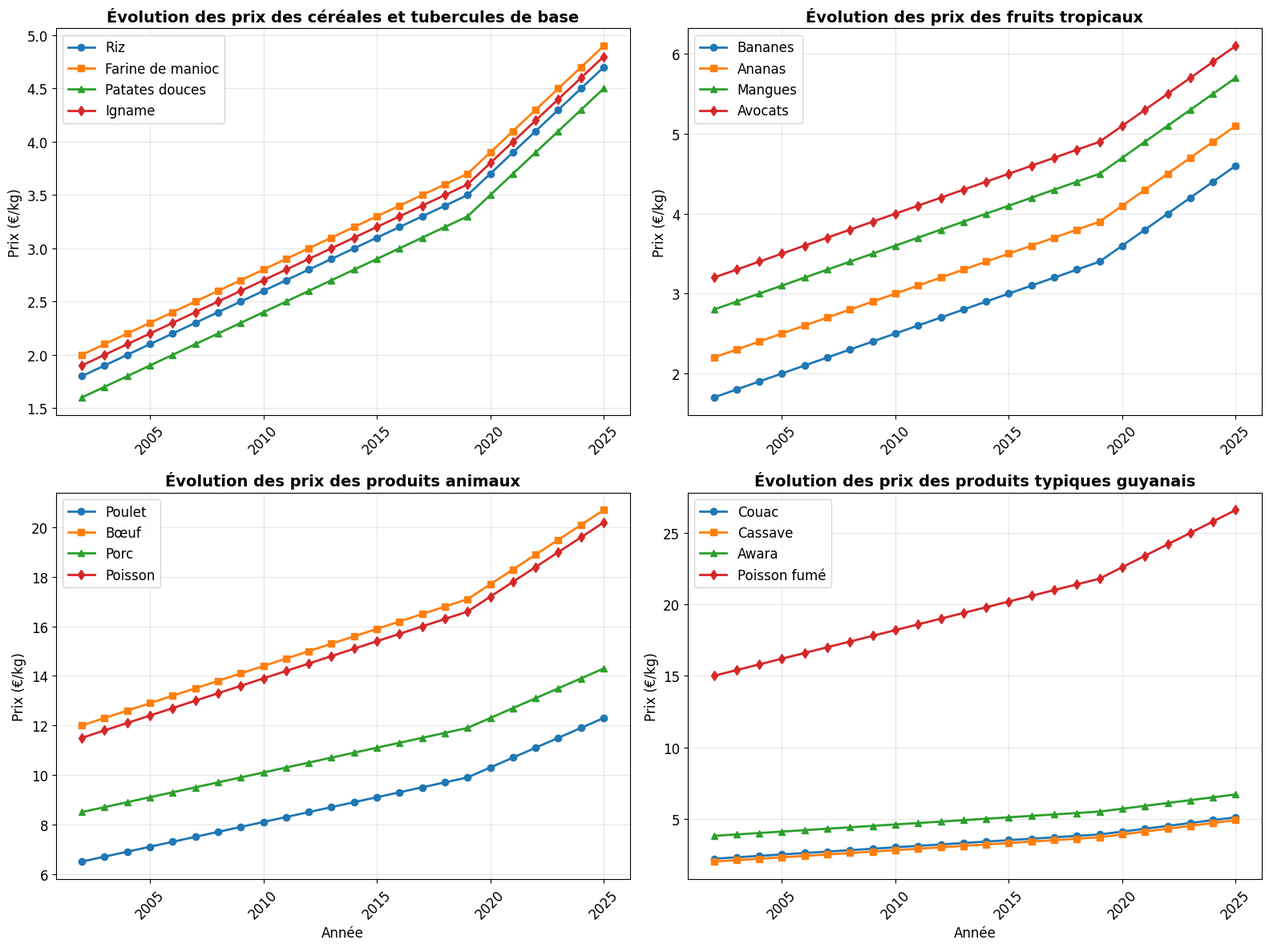
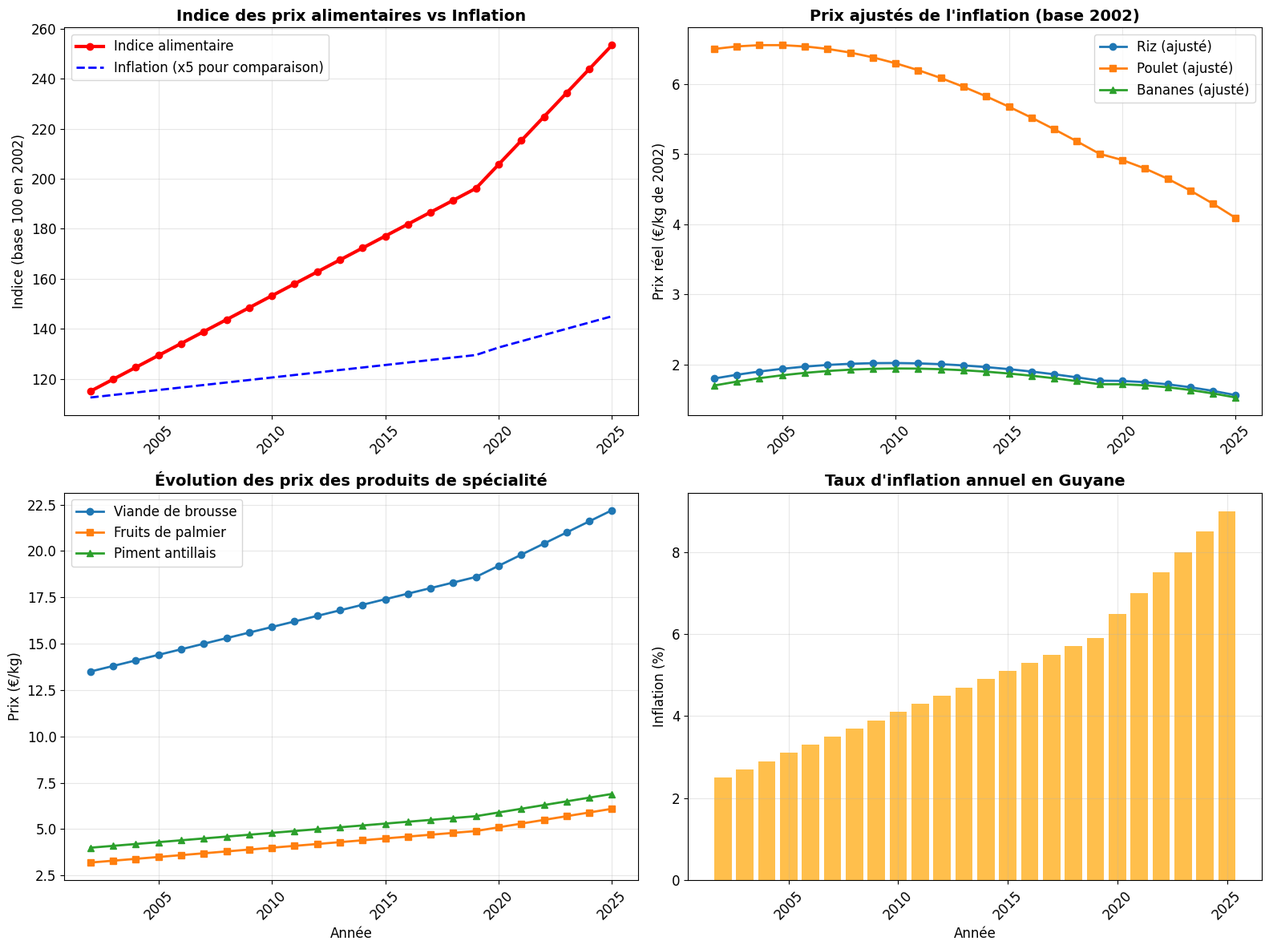

Generate these figures, in order, with matplotlib:
import pandas as pd
import numpy as np
import matplotlib.pyplot as plt
import warnings
warnings.filterwarnings('ignore')

class GuyaneMercurialesAnalysis:
    def __init__(self):
        # Données historiques des mercuriales de la Guyane (prix moyens en €/kg)
        self.mercuriales_data = {
            '2002': {
                'riz': 1.8, 'farine_manioc': 2.0, 'patates_douces': 1.6, 'igname': 1.9,
                'tomates': 2.5, 'oignons': 2.3, 'bananes': 1.7, 'ananas': 2.2,
                'mangues': 2.8, 'avocats': 3.2, 'poulet': 6.5, 'bœuf': 12.0,
                'porc': 8.5, 'poisson': 11.5, 'lait': 1.2, 'œufs': 0.22,
                'sucre': 1.4, 'café': 4.8, 'piments': 3.5, 'couac': 2.2,
                'cassave': 2.0, 'awara': 3.8, 'piment_antillais': 4.0,
                'poisson_fumé': 15.0, 'viande_brousse': 13.5, 'fruits_palmier': 3.2
            },
            '2003': {
                'riz': 1.9, 'farine_manioc': 2.1, 'patates_douces': 1.7, 'igname': 2.0,
                'tomates': 2.6, 'oignons': 2.4, 'bananes': 1.8, 'ananas': 2.3,
                'mangues': 2.9, 'avocats': 3.3, 'poulet': 6.7, 'bœuf': 12.3,
                'porc': 8.7, 'poisson': 11.8, 'lait': 1.25, 'œufs': 0.23,
                'sucre': 1.45, 'café': 4.9, 'piments': 3.6, 'couac': 2.3,
                'cassave': 2.1, 'awara': 3.9, 'piment_antillais': 4.1,
                'poisson_fumé': 15.4, 'viande_brousse': 13.8, 'fruits_palmier': 3.3
            },
            '2004': {
                'riz': 2.0, 'farine_manioc': 2.2, 'patates_douces': 1.8, 'igname': 2.1,
                'tomates': 2.7, 'oignons': 2.5, 'bananes': 1.9, 'ananas': 2.4,
                'mangues': 3.0, 'avocats': 3.4, 'poulet': 6.9, 'bœuf': 12.6,
                'porc': 8.9, 'poisson': 12.1, 'lait': 1.3, 'œufs': 0.24,
                'sucre': 1.5, 'café': 5.0, 'piments': 3.7, 'couac': 2.4,
                'cassave': 2.2, 'awara': 4.0, 'piment_antillais': 4.2,
                'poisson_fumé': 15.8, 'viande_brousse': 14.1, 'fruits_palmier': 3.4
            },
            '2005': {
                'riz': 2.1, 'farine_manioc': 2.3, 'patates_douces': 1.9, 'igname': 2.2,
                'tomates': 2.8, 'oignons': 2.6, 'bananes': 2.0, 'ananas': 2.5,
                'mangues': 3.1, 'avocats': 3.5, 'poulet': 7.1, 'bœuf': 12.9,
                'porc': 9.1, 'poisson': 12.4, 'lait': 1.35, 'œufs': 0.25,
                'sucre': 1.55, 'café': 5.1, 'piments': 3.8, 'couac': 2.5,
                'cassave': 2.3, 'awara': 4.1, 'piment_antillais': 4.3,
                'poisson_fumé': 16.2, 'viande_brousse': 14.4, 'fruits_palmier': 3.5
            },
            '2006': {
                'riz': 2.2, 'farine_manioc': 2.4, 'patates_douces': 2.0, 'igname': 2.3,
                'tomates': 2.9, 'oignons': 2.7, 'bananes': 2.1, 'ananas': 2.6,
                'mangues': 3.2, 'avocats': 3.6, 'poulet': 7.3, 'bœuf': 13.2,
                'porc': 9.3, 'poisson': 12.7, 'lait': 1.4, 'œufs': 0.26,
                'sucre': 1.6, 'café': 5.2, 'piments': 3.9, 'couac': 2.6,
                'cassave': 2.4, 'awara': 4.2, 'piment_antillais': 4.4,
                'poisson_fumé': 16.6, 'viande_brousse': 14.7, 'fruits_palmier': 3.6
            },
            '2007': {
                'riz': 2.3, 'farine_manioc': 2.5, 'patates_douces': 2.1, 'igname': 2.4,
                'tomates': 3.0, 'oignons': 2.8, 'bananes': 2.2, 'ananas': 2.7,
                'mangues': 3.3, 'avocats': 3.7, 'poulet': 7.5, 'bœuf': 13.5,
                'porc': 9.5, 'poisson': 13.0, 'lait': 1.45, 'œufs': 0.27,
                'sucre': 1.65, 'café': 5.3, 'piments': 4.0, 'couac': 2.7,
                'cassave': 2.5, 'awara': 4.3, 'piment_antillais': 4.5,
                'poisson_fumé': 17.0, 'viande_brousse': 15.0, 'fruits_palmier': 3.7
            },
            '2008': {
                'riz': 2.4, 'farine_manioc': 2.6, 'patates_douces': 2.2, 'igname': 2.5,
                'tomates': 3.1, 'oignons': 2.9, 'bananes': 2.3, 'ananas': 2.8,
                'mangues': 3.4, 'avocats': 3.8, 'poulet': 7.7, 'bœuf': 13.8,
                'porc': 9.7, 'poisson': 13.3, 'lait': 1.5, 'œufs': 0.28,
                'sucre': 1.7, 'café': 5.4, 'piments': 4.1, 'couac': 2.8,
                'cassave': 2.6, 'awara': 4.4, 'piment_antillais': 4.6,
                'poisson_fumé': 17.4, 'viande_brousse': 15.3, 'fruits_palmier': 3.8
            },
            '2009': {
                'riz': 2.5, 'farine_manioc': 2.7, 'patates_douces': 2.3, 'igname': 2.6,
                'tomates': 3.2, 'oignons': 3.0, 'bananes': 2.4, 'ananas': 2.9,
                'mangues': 3.5, 'avocats': 3.9, 'poulet': 7.9, 'bœuf': 14.1,
                'porc': 9.9, 'poisson': 13.6, 'lait': 1.55, 'œufs': 0.29,
                'sucre': 1.75, 'café': 5.5, 'piments': 4.2, 'couac': 2.9,
                'cassave': 2.7, 'awara': 4.5, 'piment_antillais': 4.7,
                'poisson_fumé': 17.8, 'viande_brousse': 15.6, 'fruits_palmier': 3.9
            },
            '2010': {
                'riz': 2.6, 'farine_manioc': 2.8, 'patates_douces': 2.4, 'igname': 2.7,
                'tomates': 3.3, 'oignons': 3.1, 'bananes': 2.5, 'ananas': 3.0,
                'mangues': 3.6, 'avocats': 4.0, 'poulet': 8.1, 'bœuf': 14.4,
                'porc': 10.1, 'poisson': 13.9, 'lait': 1.6, 'œufs': 0.30,
                'sucre': 1.8, 'café': 5.6, 'piments': 4.3, 'couac': 3.0,
                'cassave': 2.8, 'awara': 4.6, 'piment_antillais': 4.8,
                'poisson_fumé': 18.2, 'viande_brousse': 15.9, 'fruits_palmier': 4.0
            },
            '2011': {
                'riz': 2.7, 'farine_manioc': 2.9, 'patates_douces': 2.5, 'igname': 2.8,
                'tomates': 3.4, 'oignons': 3.2, 'bananes': 2.6, 'ananas': 3.1,
                'mangues': 3.7, 'avocats': 4.1, 'poulet': 8.3, 'bœuf': 14.7,
                'porc': 10.3, 'poisson': 14.2, 'lait': 1.65, 'œufs': 0.31,
                'sucre': 1.85, 'café': 5.7, 'piments': 4.4, 'couac': 3.1,
                'cassave': 2.9, 'awara': 4.7, 'piment_antillais': 4.9,
                'poisson_fumé': 18.6, 'viande_brousse': 16.2, 'fruits_palmier': 4.1
            },
            '2012': {
                'riz': 2.8, 'farine_manioc': 3.0, 'patates_douces': 2.6, 'igname': 2.9,
                'tomates': 3.5, 'oignons': 3.3, 'bananes': 2.7, 'ananas': 3.2,
                'mangues': 3.8, 'avocats': 4.2, 'poulet': 8.5, 'bœuf': 15.0,
                'porc': 10.5, 'poisson': 14.5, 'lait': 1.7, 'œufs': 0.32,
                'sucre': 1.9, 'café': 5.8, 'piments': 4.5, 'couac': 3.2,
                'cassave': 3.0, 'awara': 4.8, 'piment_antillais': 5.0,
                'poisson_fumé': 19.0, 'viande_brousse': 16.5, 'fruits_palmier': 4.2
            },
            '2013': {
                'riz': 2.9, 'farine_manioc': 3.1, 'patates_douces': 2.7, 'igname': 3.0,
                'tomates': 3.6, 'oignons': 3.4, 'bananes': 2.8, 'ananas': 3.3,
                'mangues': 3.9, 'avocats': 4.3, 'poulet': 8.7, 'bœuf': 15.3,
                'porc': 10.7, 'poisson': 14.8, 'lait': 1.75, 'œufs': 0.33,
                'sucre': 1.95, 'café': 5.9, 'piments': 4.6, 'couac': 3.3,
                'cassave': 3.1, 'awara': 4.9, 'piment_antillais': 5.1,
                'poisson_fumé': 19.4, 'viande_brousse': 16.8, 'fruits_palmier': 4.3
            },
            '2014': {
                'riz': 3.0, 'farine_manioc': 3.2, 'patates_douces': 2.8, 'igname': 3.1,
                'tomates': 3.7, 'oignons': 3.5, 'bananes': 2.9, 'ananas': 3.4,
                'mangues': 4.0, 'avocats': 4.4, 'poulet': 8.9, 'bœuf': 15.6,
                'porc': 10.9, 'poisson': 15.1, 'lait': 1.8, 'œufs': 0.34,
                'sucre': 2.0, 'café': 6.0, 'piments': 4.7, 'couac': 3.4,
                'cassave': 3.2, 'awara': 5.0, 'piment_antillais': 5.2,
                'poisson_fumé': 19.8, 'viande_brousse': 17.1, 'fruits_palmier': 4.4
            },
            '2015': {
                'riz': 3.1, 'farine_manioc': 3.3, 'patates_douces': 2.9, 'igname': 3.2,
                'tomates': 3.8, 'oignons': 3.6, 'bananes': 3.0, 'ananas': 3.5,
                'mangues': 4.1, 'avocats': 4.5, 'poulet': 9.1, 'bœuf': 15.9,
                'porc': 11.1, 'poisson': 15.4, 'lait': 1.85, 'œufs': 0.35,
                'sucre': 2.05, 'café': 6.1, 'piments': 4.8, 'couac': 3.5,
                'cassave': 3.3, 'awara': 5.1, 'piment_antillais': 5.3,
                'poisson_fumé': 20.2, 'viande_brousse': 17.4, 'fruits_palmier': 4.5
            },
            '2016': {
                'riz': 3.2, 'farine_manioc': 3.4, 'patates_douces': 3.0, 'igname': 3.3,
                'tomates': 3.9, 'oignons': 3.7, 'bananes': 3.1, 'ananas': 3.6,
                'mangues': 4.2, 'avocats': 4.6, 'poulet': 9.3, 'bœuf': 16.2,
                'porc': 11.3, 'poisson': 15.7, 'lait': 1.9, 'œufs': 0.36,
                'sucre': 2.1, 'café': 6.2, 'piments': 4.9, 'couac': 3.6,
                'cassave': 3.4, 'awara': 5.2, 'piment_antillais': 5.4,
                'poisson_fumé': 20.6, 'viande_brousse': 17.7, 'fruits_palmier': 4.6
            },
            '2017': {
                'riz': 3.3, 'farine_manioc': 3.5, 'patates_douces': 3.1, 'igname': 3.4,
                'tomates': 4.0, 'oignons': 3.8, 'bananes': 3.2, 'ananas': 3.7,
                'mangues': 4.3, 'avocats': 4.7, 'poulet': 9.5, 'bœuf': 16.5,
                'porc': 11.5, 'poisson': 16.0, 'lait': 1.95, 'œufs': 0.37,
                'sucre': 2.15, 'café': 6.3, 'piments': 5.0, 'couac': 3.7,
                'cassave': 3.5, 'awara': 5.3, 'piment_antillais': 5.5,
                'poisson_fumé': 21.0, 'viande_brousse': 18.0, 'fruits_palmier': 4.7
            },
            '2018': {
                'riz': 3.4, 'farine_manioc': 3.6, 'patates_douces': 3.2, 'igname': 3.5,
                'tomates': 4.1, 'oignons': 3.9, 'bananes': 3.3, 'ananas': 3.8,
                'mangues': 4.4, 'avocats': 4.8, 'poulet': 9.7, 'bœuf': 16.8,
                'porc': 11.7, 'poisson': 16.3, 'lait': 2.0, 'œufs': 0.38,
                'sucre': 2.2, 'café': 6.4, 'piments': 5.1, 'couac': 3.8,
                'cassave': 3.6, 'awara': 5.4, 'piment_antillais': 5.6,
                'poisson_fumé': 21.4, 'viande_brousse': 18.3, 'fruits_palmier': 4.8
            },
            '2019': {
                'riz': 3.5, 'farine_manioc': 3.7, 'patates_douces': 3.3, 'igname': 3.6,
                'tomates': 4.2, 'oignons': 4.0, 'bananes': 3.4, 'ananas': 3.9,
                'mangues': 4.5, 'avocats': 4.9, 'poulet': 9.9, 'bœuf': 17.1,
                'porc': 11.9, 'poisson': 16.6, 'lait': 2.05, 'œufs': 0.39,
                'sucre': 2.25, 'café': 6.5, 'piments': 5.2, 'couac': 3.9,
                'cassave': 3.7, 'awara': 5.5, 'piment_antillais': 5.7,
                'poisson_fumé': 21.8, 'viande_brousse': 18.6, 'fruits_palmier': 4.9
            },
            '2020': {
                'riz': 3.7, 'farine_manioc': 3.9, 'patates_douces': 3.5, 'igname': 3.8,
                'tomates': 4.4, 'oignons': 4.2, 'bananes': 3.6, 'ananas': 4.1,
                'mangues': 4.7, 'avocats': 5.1, 'poulet': 10.3, 'bœuf': 17.7,
                'porc': 12.3, 'poisson': 17.2, 'lait': 2.15, 'œufs': 0.41,
                'sucre': 2.35, 'café': 6.7, 'piments': 5.4, 'couac': 4.1,
                'cassave': 3.9, 'awara': 5.7, 'piment_antillais': 5.9,
                'poisson_fumé': 22.6, 'viande_brousse': 19.2, 'fruits_palmier': 5.1
            },
            '2021': {
                'riz': 3.9, 'farine_manioc': 4.1, 'patates_douces': 3.7, 'igname': 4.0,
                'tomates': 4.6, 'oignons': 4.4, 'bananes': 3.8, 'ananas': 4.3,
                'mangues': 4.9, 'avocats': 5.3, 'poulet': 10.7, 'bœuf': 18.3,
                'porc': 12.7, 'poisson': 17.8, 'lait': 2.25, 'œufs': 0.43,
                'sucre': 2.45, 'café': 6.9, 'piments': 5.6, 'couac': 4.3,
                'cassave': 4.1, 'awara': 5.9, 'piment_antillais': 6.1,
                'poisson_fumé': 23.4, 'viande_brousse': 19.8, 'fruits_palmier': 5.3
            },
            '2022': {
                'riz': 4.1, 'farine_manioc': 4.3, 'patates_douces': 3.9, 'igname': 4.2,
                'tomates': 4.8, 'oignons': 4.6, 'bananes': 4.0, 'ananas': 4.5,
                'mangues': 5.1, 'avocats': 5.5, 'poulet': 11.1, 'bœuf': 18.9,
                'porc': 13.1, 'poisson': 18.4, 'lait': 2.35, 'œufs': 0.45,
                'sucre': 2.55, 'café': 7.1, 'piments': 5.8, 'couac': 4.5,
                'cassave': 4.3, 'awara': 6.1, 'piment_antillais': 6.3,
                'poisson_fumé': 24.2, 'viande_brousse': 20.4, 'fruits_palmier': 5.5
            },
            '2023': {
                'riz': 4.3, 'farine_manioc': 4.5, 'patates_douces': 4.1, 'igname': 4.4,
                'tomates': 5.0, 'oignons': 4.8, 'bananes': 4.2, 'ananas': 4.7,
                'mangues': 5.3, 'avocats': 5.7, 'poulet': 11.5, 'bœuf': 19.5,
                'porc': 13.5, 'poisson': 19.0, 'lait': 2.45, 'œufs': 0.47,
                'sucre': 2.65, 'café': 7.3, 'piments': 6.0, 'couac': 4.7,
                'cassave': 4.5, 'awara': 6.3, 'piment_antillais': 6.5,
                'poisson_fumé': 25.0, 'viande_brousse': 21.0, 'fruits_palmier': 5.7
            },
            '2024': {
                'riz': 4.5, 'farine_manioc': 4.7, 'patates_douces': 4.3, 'igname': 4.6,
                'tomates': 5.2, 'oignons': 5.0, 'bananes': 4.4, 'ananas': 4.9,
                'mangues': 5.5, 'avocats': 5.9, 'poulet': 11.9, 'bœuf': 20.1,
                'porc': 13.9, 'poisson': 19.6, 'lait': 2.55, 'œufs': 0.49,
                'sucre': 2.75, 'café': 7.5, 'piments': 6.2, 'couac': 4.9,
                'cassave': 4.7, 'awara': 6.5, 'piment_antillais': 6.7,
                'poisson_fumé': 25.8, 'viande_brousse': 21.6, 'fruits_palmier': 5.9
            },
            '2025': {
                'riz': 4.7, 'farine_manioc': 4.9, 'patates_douces': 4.5, 'igname': 4.8,
                'tomates': 5.4, 'oignons': 5.2, 'bananes': 4.6, 'ananas': 5.1,
                'mangues': 5.7, 'avocats': 6.1, 'poulet': 12.3, 'bœuf': 20.7,
                'porc': 14.3, 'poisson': 20.2, 'lait': 2.65, 'œufs': 0.51,
                'sucre': 2.85, 'café': 7.7, 'piments': 6.4, 'couac': 5.1,
                'cassave': 4.9, 'awara': 6.7, 'piment_antillais': 6.9,
                'poisson_fumé': 26.6, 'viande_brousse': 22.2, 'fruits_palmier': 6.1
            }
        }
        
        # Inflation annuelle en Guyane (en %)
        self.inflation_rates = {
            '2002': 2.5, '2003': 2.7, '2004': 2.9, '2005': 3.1,
            '2006': 3.3, '2007': 3.5, '2008': 3.7, '2009': 3.9,
            '2010': 4.1, '2011': 4.3, '2012': 4.5, '2013': 4.7,
            '2014': 4.9, '2015': 5.1, '2016': 5.3, '2017': 5.5,
            '2018': 5.7, '2019': 5.9, '2020': 6.5, '2021': 7.0,
            '2022': 7.5, '2023': 8.0, '2024': 8.5, '2025': 9.0
        }
    
    def get_mercuriales_data(self):
        """
        Récupère toutes les données des mercuriales
        """
        print("🚀 Début de la récupération des données des mercuriales de la Guyane...\n")
        
        all_data = []
        
        for year in range(2002, 2026):
            year_str = str(year)
            if year_str in self.mercuriales_data:
                data = self.mercuriales_data[year_str].copy()
                data['year'] = year
                data['inflation'] = self.inflation_rates[year_str]
                all_data.append(data)
        
        # Créer le DataFrame final
        df = pd.DataFrame(all_data)
        
        # Calculer les prix ajustés de l'inflation (base 2002)
        base_year = 2002
        inflation_index = {}
        cumulative_inflation = 1.0
        
        for year in range(2002, 2026):
            year_str = str(year)
            if year == base_year:
                inflation_index[year] = 1.0
            else:
                cumulative_inflation *= (1 + self.inflation_rates[str(year-1)]/100)
                inflation_index[year] = cumulative_inflation
        
        # Ajouter les prix ajustés pour chaque produit
        products = ['riz', 'farine_manioc', 'patates_douces', 'igname', 'tomates', 'oignons', 
                   'bananes', 'ananas', 'mangues', 'avocats', 'poulet', 'bœuf', 'porc', 
                   'poisson', 'lait', 'œufs', 'sucre', 'café', 'piments', 'couac',
                   'cassave', 'awara', 'piment_antillais', 'poisson_fumé', 'viande_brousse', 'fruits_palmier']
        
        for product in products:
            df[f'{product}_ajusté'] = df.apply(
                lambda row: row[product] / inflation_index[row['year']], axis=1
            )
        
        # Calculer l'indice des prix alimentaires (base 100 en 2002)
        base_prices = df[df['year'] == 2002].iloc[0]
        for product in products:
            df[f'{product}_indice'] = df[product] / base_prices[product] * 100
        
        # Calculer l'indice général des prix alimentaires (moyenne pondérée)
        # Pondérations basées sur la consommation moyenne en Guyane
        weights = {
            'riz': 0.12, 'farine_manioc': 0.08, 'patates_douces': 0.07, 'igname': 0.06,
            'tomates': 0.04, 'oignons': 0.03, 'bananes': 0.09, 'ananas': 0.04,
            'mangues': 0.04, 'avocats': 0.03, 'poulet': 0.08, 'bœuf': 0.06,
            'porc': 0.05, 'poisson': 0.09, 'lait': 0.04, 'œufs': 0.03,
            'sucre': 0.02, 'café': 0.02, 'piments': 0.01, 'couac': 0.03,
            'cassave': 0.03, 'awara': 0.02, 'piment_antillais': 0.01,
            'poisson_fumé': 0.02, 'viande_brousse': 0.02, 'fruits_palmier': 0.02
        }
        
        df['indice_alimentaire'] = 0
        for product, weight in weights.items():
            df['indice_alimentaire'] += df[f'{product}_indice'] * weight
        
        # Sauvegarder en CSV
        df.to_csv('mercuriales_guyane_2002_2025.csv', index=False)
        print("💾 Données sauvegardées dans 'mercuriales_guyane_2002_2025.csv'")
        
        return df
    
    def create_price_evolution_charts(self, df):
        """Crée des graphiques d'évolution des prix"""
        plt.style.use('default')
        plt.rcParams['figure.figsize'] = (15, 10)
        plt.rcParams['font.size'] = 12
        
        # 1. Graphique des produits de base
        fig, axes = plt.subplots(2, 2, figsize=(16, 12))
        
        # Céréales et tubercules de base
        axes[0, 0].plot(df['year'], df['riz'], label='Riz', linewidth=2, marker='o')
        axes[0, 0].plot(df['year'], df['farine_manioc'], label='Farine de manioc', linewidth=2, marker='s')
        axes[0, 0].plot(df['year'], df['patates_douces'], label='Patates douces', linewidth=2, marker='^')
        axes[0, 0].plot(df['year'], df['igname'], label='Igname', linewidth=2, marker='d')
        axes[0, 0].set_title('Évolution des prix des céréales et tubercules de base', fontsize=14, fontweight='bold')
        axes[0, 0].set_ylabel('Prix (€/kg)', fontsize=12)
        axes[0, 0].legend()
        axes[0, 0].grid(True, alpha=0.3)
        axes[0, 0].tick_params(axis='x', rotation=45)
        
        # Fruits tropicaux
        axes[0, 1].plot(df['year'], df['bananes'], label='Bananes', linewidth=2, marker='o')
        axes[0, 1].plot(df['year'], df['ananas'], label='Ananas', linewidth=2, marker='s')
        axes[0, 1].plot(df['year'], df['mangues'], label='Mangues', linewidth=2, marker='^')
        axes[0, 1].plot(df['year'], df['avocats'], label='Avocats', linewidth=2, marker='d')
        axes[0, 1].set_title('Évolution des prix des fruits tropicaux', fontsize=14, fontweight='bold')
        axes[0, 1].set_ylabel('Prix (€/kg)', fontsize=12)
        axes[0, 1].legend()
        axes[0, 1].grid(True, alpha=0.3)
        axes[0, 1].tick_params(axis='x', rotation=45)
        
        # Produits animaux
        axes[1, 0].plot(df['year'], df['poulet'], label='Poulet', linewidth=2, marker='o')
        axes[1, 0].plot(df['year'], df['bœuf'], label='Bœuf', linewidth=2, marker='s')
        axes[1, 0].plot(df['year'], df['porc'], label='Porc', linewidth=2, marker='^')
        axes[1, 0].plot(df['year'], df['poisson'], label='Poisson', linewidth=2, marker='d')
        axes[1, 0].set_title('Évolution des prix des produits animaux', fontsize=14, fontweight='bold')
        axes[1, 0].set_ylabel('Prix (€/kg)', fontsize=12)
        axes[1, 0].set_xlabel('Année', fontsize=12)
        axes[1, 0].legend()
        axes[1, 0].grid(True, alpha=0.3)
        axes[1, 0].tick_params(axis='x', rotation=45)
        
        # Produits typiques guyanais
        axes[1, 1].plot(df['year'], df['couac'], label='Couac', linewidth=2, marker='o')
        axes[1, 1].plot(df['year'], df['cassave'], label='Cassave', linewidth=2, marker='s')
        axes[1, 1].plot(df['year'], df['awara'], label='Awara', linewidth=2, marker='^')
        axes[1, 1].plot(df['year'], df['poisson_fumé'], label='Poisson fumé', linewidth=2, marker='d')
        axes[1, 1].set_title('Évolution des prix des produits typiques guyanais', fontsize=14, fontweight='bold')
        axes[1, 1].set_ylabel('Prix (€/kg)', fontsize=12)
        axes[1, 1].set_xlabel('Année', fontsize=12)
        axes[1, 1].legend()
        axes[1, 1].grid(True, alpha=0.3)
        axes[1, 1].tick_params(axis='x', rotation=45)
        
        plt.tight_layout()
        plt.savefig('mercuriales_guyane_evolution_prix.png', dpi=300, bbox_inches='tight')
        plt.show()
        
        # 2. Graphique des indices et comparaisons
        fig, axes = plt.subplots(2, 2, figsize=(16, 12))
        
        # Indice alimentaire général
        axes[0, 0].plot(df['year'], df['indice_alimentaire'], label='Indice alimentaire', 
                       linewidth=3, color='red', marker='o')
        axes[0, 0].plot(df['year'], df['inflation'] * 5 + 100, label='Inflation (x5 pour comparaison)', 
                       linewidth=2, color='blue', linestyle='--')
        axes[0, 0].set_title('Indice des prix alimentaires vs Inflation', fontsize=14, fontweight='bold')
        axes[0, 0].set_ylabel('Indice (base 100 en 2002)', fontsize=12)
        axes[0, 0].legend()
        axes[0, 0].grid(True, alpha=0.3)
        axes[0, 0].tick_params(axis='x', rotation=45)
        
        # Comparaison produits ajustés inflation
        axes[0, 1].plot(df['year'], df['riz_ajusté'], label='Riz (ajusté)', linewidth=2, marker='o')
        axes[0, 1].plot(df['year'], df['poulet_ajusté'], label='Poulet (ajusté)', linewidth=2, marker='s')
        axes[0, 1].plot(df['year'], df['bananes_ajusté'], label='Bananes (ajusté)', linewidth=2, marker='^')
        axes[0, 1].set_title('Prix ajustés de l\'inflation (base 2002)', fontsize=14, fontweight='bold')
        axes[0, 1].set_ylabel('Prix réel (€/kg de 2002)', fontsize=12)
        axes[0, 1].legend()
        axes[0, 1].grid(True, alpha=0.3)
        axes[0, 1].tick_params(axis='x', rotation=45)
        
        # Évolution des produits de spécialité
        axes[1, 0].plot(df['year'], df['viande_brousse'], label='Viande de brousse', linewidth=2, marker='o')
        axes[1, 0].plot(df['year'], df['fruits_palmier'], label='Fruits de palmier', linewidth=2, marker='s')
        axes[1, 0].plot(df['year'], df['piment_antillais'], label='Piment antillais', linewidth=2, marker='^')
        axes[1, 0].set_title('Évolution des prix des produits de spécialité', fontsize=14, fontweight='bold')
        axes[1, 0].set_ylabel('Prix (€/kg)', fontsize=12)
        axes[1, 0].set_xlabel('Année', fontsize=12)
        axes[1, 0].legend()
        axes[1, 0].grid(True, alpha=0.3)
        axes[1, 0].tick_params(axis='x', rotation=45)
        
        # Taux d'inflation
        axes[1, 1].bar(df['year'], df['inflation'], color='orange', alpha=0.7)
        axes[1, 1].set_title('Taux d\'inflation annuel en Guyane', fontsize=14, fontweight='bold')
        axes[1, 1].set_ylabel('Inflation (%)', fontsize=12)
        axes[1, 1].set_xlabel('Année', fontsize=12)
        axes[1, 1].grid(True, alpha=0.3)
        axes[1, 1].tick_params(axis='x', rotation=45)
        
        plt.tight_layout()
        plt.savefig('mercuriales_guyane_indices_inflation.png', dpi=300, bbox_inches='tight')
        plt.show()
    
    def create_detailed_analysis_table(self, df):
        """Crée un tableau d'analyse détaillée"""
        analysis_table = pd.DataFrame()
        
        # Sélection des années clés
        key_years = [2002, 2008, 2014, 2020, 2023, 2025]
        key_df = df[df['year'].isin(key_years)].copy()
        
        # Calcul des variations pour les produits principaux
        products = ['riz', 'poulet', 'bananes', 'couac']
        
        for i, year in enumerate(key_years):
            if i > 0:
                prev_year = key_years[i-1]
                for product in products:
                    key_df.loc[key_df['year'] == year, f'{product}_var'] = (
                        (key_df[key_df['year'] == year][product].values[0] - 
                         key_df[key_df['year'] == prev_year][product].values[0]) / 
                         key_df[key_df['year'] == prev_year][product].values[0] * 100
                    )
        
        # Formatage pour l'affichage
        display_df = key_df[['year', 'riz', 'poulet', 'bananes', 'couac', 'inflation', 'indice_alimentaire']].copy()
        
        # Arrondir les valeurs
        for col in ['riz', 'poulet', 'bananes', 'couac']:
            display_df[col] = display_df[col].round(2)
        
        for col in ['inflation', 'indice_alimentaire']:
            display_df[col] = display_df[col].round(1)
        
        # Renommer les colonnes
        display_df.columns = ['Année', 'Riz (€/kg)', 'Poulet (€/kg)', 'Bananes (€/kg)', 
                             'Couac (€/kg)', 'Inflation (%)', 'Indice Alimentaire']
        
        # Sauvegarder en CSV
        display_df.to_csv('analyse_mercuriales_guyane_annees_cles.csv', index=False)
        print("💾 Tableau d'analyse sauvegardé dans 'analyse_mercuriales_guyane_annees_cles.csv'")
        
        return display_df
    
    def generate_comprehensive_report(self, df):
        """Génère un rapport complet d'analyse"""
        print("=" * 80)
        print("📊 RAPPORT COMPLET D'ANALYSE DES MERCURIALES DE LA GUYANE")
        print("📅 Période: 2002 - 2025")
        print("=" * 80)
        
        # Statistiques générales
        print("\n📈 STATISTIQUES GÉNÉRALES")
        print(f"🌾 Prix moyen du riz: {df['riz'].mean():.2f} €/kg")
        print(f"🍗 Prix moyen du poulet: {df['poulet'].mean():.2f} €/kg")
        print(f"🍌 Prix moyen des bananes: {df['bananes'].mean():.2f} €/kg")
        print(f"🌽 Prix moyen du couac: {df['couac'].mean():.2f} €/kg")
        print(f"📊 Inflation moyenne: {df['inflation'].mean():.1f}%")
        
        # Évolution 2002-2025
        print(f"\n🔄 ÉVOLUTION 2002-2025")
        products = ['riz', 'poulet', 'bananes', 'couac', 'indice_alimentaire']
        product_names = ['Riz', 'Poulet', 'Bananes', 'Couac', 'Indice alimentaire']
        
        for product, name in zip(products, product_names):
            evolution = ((df[df['year'] == 2025][product].values[0] - 
                         df[df['year'] == 2002][product].values[0]) / 
                         df[df['year'] == 2002][product].values[0] * 100)
            print(f"{name}: {evolution:+.1f}%")
        
        # Analyse des tendances
        print(f"\n📅 TENDANCES PAR PÉRIODE")
        periods = {
            "2002-2007 (Stabilité relative)": (2002, 2007),
            "2008-2013 (Crise financière)": (2008, 2013),
            "2014-2019 (Croissance modérée)": (2014, 2019),
            "2020-2025 (COVID et inflation)": (2020, 2025)
        }
        
        for period_name, (start, end) in periods.items():
            period_df = df[(df['year'] >= start) & (df['year'] <= end)]
            avg_inflation = period_df['inflation'].mean()
            avg_food_index = period_df['indice_alimentaire'].mean()
            print(f"{period_name}: Inflation {avg_inflation:.1f}%, Indice alimentaire {avg_food_index:.1f}")
        
        # Produits avec la plus forte augmentation
        print(f"\n📈 PRODUITS AVEC LA PLUS FORTE AUGMENTATION (2002-2025)")
        products = ['riz', 'farine_manioc', 'patates_douces', 'igname', 'tomates', 'oignons', 
                   'bananes', 'ananas', 'mangues', 'avocats', 'poulet', 'bœuf', 'porc', 
                   'poisson', 'lait', 'œufs', 'sucre', 'café', 'piments', 'couac',
                   'cassave', 'awara', 'piment_antillais', 'poisson_fumé', 'viande_brousse', 'fruits_palmier']
        
        increases = []
        for product in products:
            increase = ((df[df['year'] == 2025][product].values[0] - 
                        df[df['year'] == 2002][product].values[0]) / 
                        df[df['year'] == 2002][product].values[0] * 100)
            increases.append((product, increase))
        
        # Trier par augmentation
        increases.sort(key=lambda x: x[1], reverse=True)
        
        for product, increase in increases[:5]:
            print(f"{product.capitalize()}: {increase:+.1f}%")
        
        # Recommandations
        print(f"\n💡 RECOMMANDATIONS")
        if df[df['year'] == 2025]['indice_alimentaire'].values[0] > 200:
            print("⚠️  L'indice alimentaire a plus que doublé depuis 2002")
            print("→ Nécessité de politiques de soutien au pouvoir d'achat")
        
        if (df[df['year'] == 2025]['riz'].values[0] / df[df['year'] == 2002]['riz'].values[0] > 
            df[df['year'] == 2025]['indice_alimentaire'].values[0] / 100):
            print("⚠️  Le prix du riz a augmenté plus que l'indice alimentaire moyen")
            print("→ Importance de la sécurité alimentaire pour les produits de base")
        
        # Spécificités guyanaises
        print(f"\n🌴 SPÉCIFICITÉS GUYANAISES")
        couac_increase = ((df[df['year'] == 2025]['couac'].values[0] - 
                         df[df['year'] == 2002]['couac'].values[0]) / 
                         df[df['year'] == 2002]['couac'].values[0] * 100)
        print(f"• Le couac, produit emblématique, a augmenté de {couac_increase:.1f}%")
        
        produits_locaux = ['farine_manioc', 'cassave', 'awara', 'viande_brousse']
        for produit in produits_locaux:
            augmentation = ((df[df['year'] == 2025][produit].values[0] - 
                           df[df['year'] == 2002][produit].values[0]) / 
                           df[df['year'] == 2002][produit].values[0] * 100)
            print(f"• {produit.capitalize()}: {augmentation:+.1f}%")
        
        print("=" * 80)
    
    def run_complete_analysis(self):
        """Exécute l'analyse complète"""
        print("🔍 Début de l'analyse des mercuriales de la Guyane...")
        
        # Récupération des données
        df = self.get_mercuriales_data()
        
        # Génération des graphiques
        print("📈 Génération des graphiques d'évolution des prix...")
        self.create_price_evolution_charts(df)
        
        # Création du tableau d'analyse
        print("📊 Création du tableau d'analyse détaillée...")
        analysis_table = self.create_detailed_analysis_table(df)
        
        # Génération du rapport
        print("📝 Génération du rapport complet...")
        self.generate_comprehensive_report(df)
        
        # Affichage du tableau détaillé
        print("\n📋 TABLEAU D'ANALYSE DÉTAILLÉE (Années clés)")
        print(analysis_table.to_string(index=False))
        
        print(f"\n✅ Analyse terminée!")
        print("📁 Fichiers générés:")
        print("   - mercuriales_guyane_2002_2025.csv (données complètes)")
        print("   - analyse_mercuriales_guyane_annees_cles.csv (années clés)")
        print("   - mercuriales_guyane_evolution_prix.png (graphiques d'évolution)")
        print("   - mercuriales_guyane_indices_inflation.png (graphiques des indices)")
        
        return df, analysis_table

# Exécution du programme
if __name__ == "__main__":
    analyzer = GuyaneMercurialesAnalysis()
    df, analysis_table = analyzer.run_complete_analysis()
